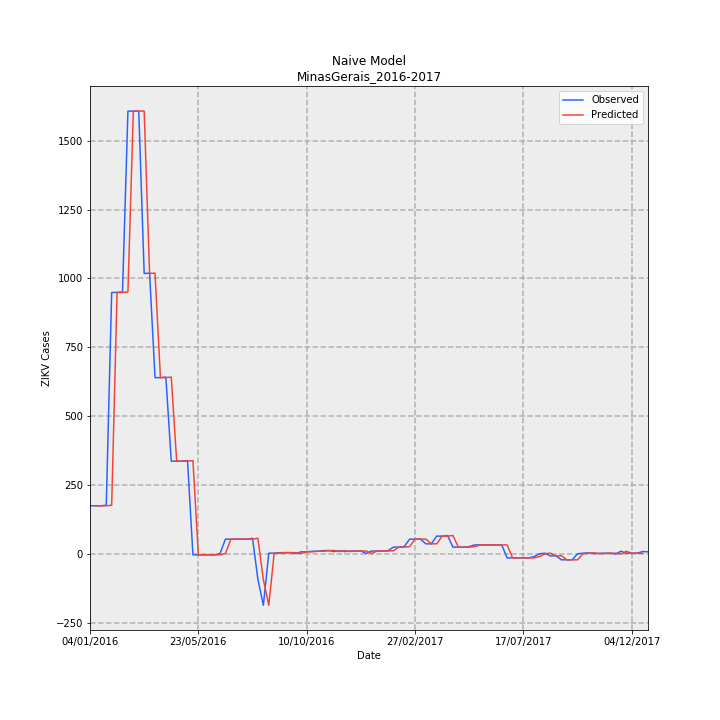

The data file committed next to this chart (first rows):
Date, Observed, Predicted, error
04/01/2016, 175, , 
11/01/2016, 175, 175.0, 0.0
18/01/2016, 175, 175.0, 0.0
25/01/2016, 177, 175.0, -2.0
01/02/2016, 949, 177.0, -772.0
08/02/2016, 949, 949.0, 0.0
15/02/2016, 951, 949.0, -2.0
22/02/2016, 1607, 951.0, -656.0
29/02/2016, 1607, 1607, 0.0
07/03/2016, 1607, 1607, 0.0
14/03/2016, 1018, 1607, 589.0
21/03/2016, 1019, 1018, -1.0
28/03/2016, 640, 1019, 379.0
04/04/2016, 640, 640.0, 0.0
11/04/2016, 642, 640.0, -2.0
18/04/2016, 337, 642.0, 305.0
25/04/2016, 337, 337.0, 0.0
02/05/2016, 337, 337.0, 0.0
09/05/2016, 339, 337.0, -2.0
16/05/2016, -3, 339.0, 342.0
23/05/2016, -3, -3.0, 0.0
30/05/2016, -3, -3.0, 0.0
06/06/2016, -3, -3.0, 0.0
13/06/2016, -3, -3.0, 0.0
20/06/2016, 2, -3.0, -5.0
27/06/2016, 54, 2.0, -52.0
04/07/2016, 54, 54.0, 0.0
11/07/2016, 54, 54.0, 0.0
18/07/2016, 54, 54.0, 0.0
25/07/2016, 54, 54.0, 0.0
01/08/2016, 57, 54.0, -3.0
08/08/2016, -93, 57.0, 150.0
15/08/2016, -186, -93.0, 93.0
22/08/2016, 3, -186.0, -189.0
29/08/2016, 3, 3.0, 0.0
05/09/2016, 5, 3.0, -2.0
12/09/2016, 5, 5.0, 0.0
19/09/2016, 5, 5.0, 0.0
26/09/2016, 2, 5.0, 3.0
03/10/2016, 8, 2.0, -6.0
10/10/2016, 8, 8.0, 0.0
17/10/2016, 10, 8.0, -2.0
24/10/2016, 10, 10.0, 0.0
31/10/2016, 12, 10.0, -2.0
07/11/2016, 13, 12.0, -1.0
14/11/2016, 9, 13.0, 4.0
21/11/2016, 12, 9.0, -3.0
28/11/2016, 9, 12.0, 3.0
05/12/2016, 11, 9.0, -2.0
12/12/2016, 11, 11.0, 0.0
19/12/2016, 11, 11.0, 0.0
26/12/2016, 2, 11.0, 9.0
02/01/2017, 11, 2.0, -9.0
09/01/2017, 11, 11.0, 0.0
16/01/2017, 11, 11.0, 0.0
23/01/2017, 12, 11.0, -1.0
30/01/2017, 25, 12.0, -13.0
06/02/2017, 25, 25.0, 0.0
13/02/2017, 27, 25.0, -2.0
20/02/2017, 54, 27.0, -27.0
... 44 more rows
